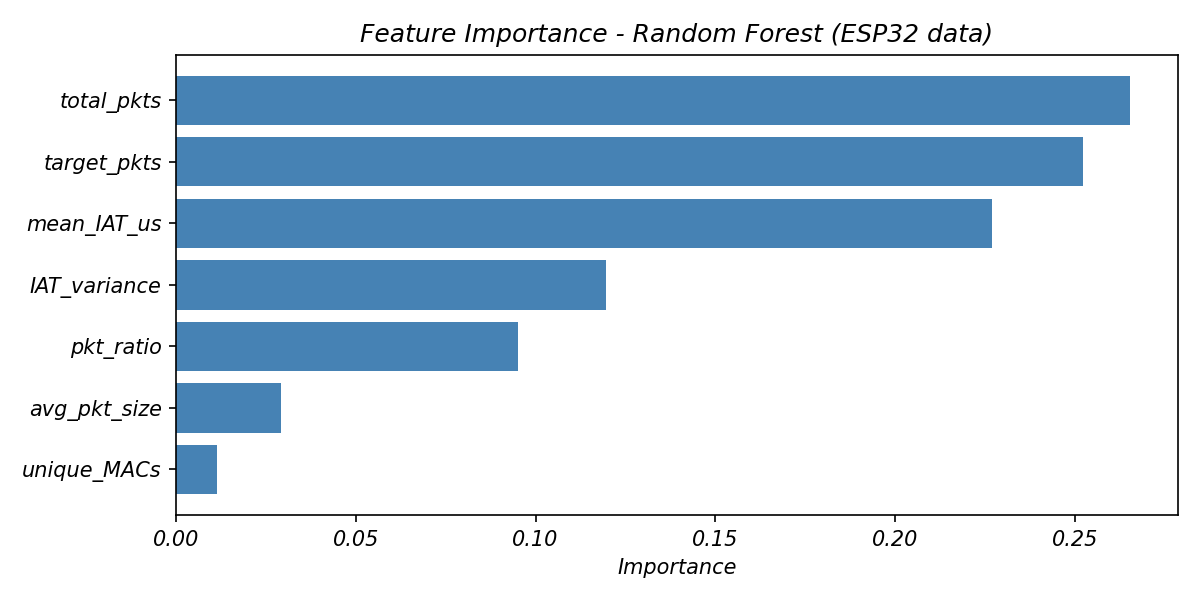

Values plotted in this chart, from the file beside it:
Feature, Importance
total_pkts, 0.2653
target_pkts, 0.2524
mean_IAT_us, 0.2269
IAT_variance, 0.1197
pkt_ratio, 0.09504
avg_pkt_size, 0.0292
unique_MACs, 0.01142
